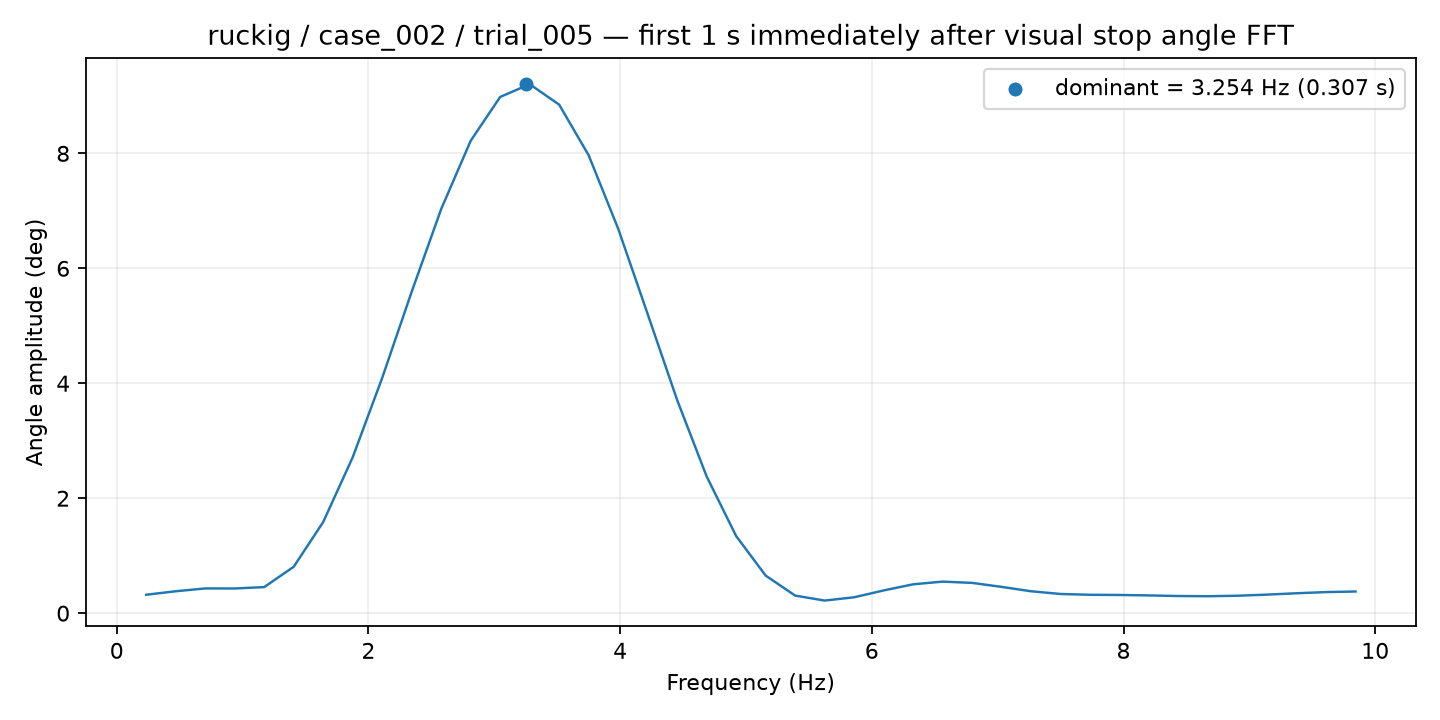

Data behind this chart, as committed beside it:
frequency_hz, amplitude_deg
0.2344, 0.3207
0.4688, 0.3812
0.7031, 0.4304
0.9375, 0.4295
1.172, 0.4537
1.406, 0.8076
1.641, 1.586
1.875, 2.713
2.109, 4.094
2.344, 5.593
2.578, 7.032
2.812, 8.219
3.047, 8.982
3.281, 9.204
3.516, 8.848
3.75, 7.966
3.984, 6.691
4.219, 5.205
4.453, 3.708
4.688, 2.379
4.922, 1.342
5.156, 0.6542
5.391, 0.3059
5.625, 0.2192
5.859, 0.2763
6.094, 0.3953
6.328, 0.502
6.562, 0.549
6.797, 0.5267
7.031, 0.4573
7.266, 0.3811
7.5, 0.3338
7.734, 0.3197
7.969, 0.3164
8.203, 0.3086
8.438, 0.2983
8.672, 0.2946
8.906, 0.3033
9.141, 0.3227
9.375, 0.3463
9.609, 0.3667
9.844, 0.3772
